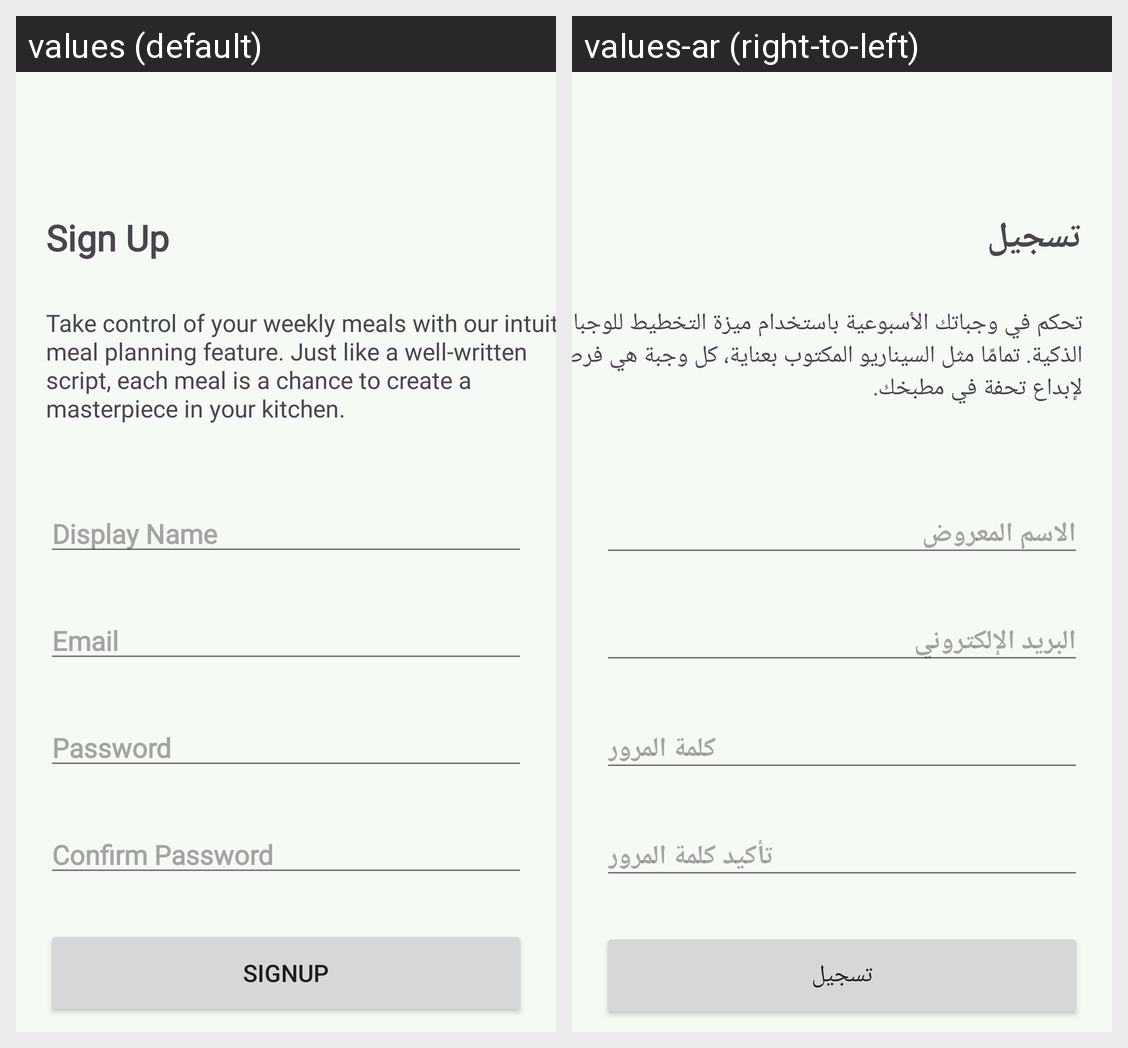

Locale-by-locale string values for the Android screen shown in this grid:
Android screen res/layout/fragment_signup_page.xml rendered under 2 locales, left to right: values (default), values-ar (right-to-left). Device: Nexus 5 (rendered at 1080×1920; each locale shown at half size, 540×960, under a caption strip naming it); theme AppTheme.
Strings drawn on this screen, with the default value and each locale's value (text and hints the layout hard-codes, and strings that could not be matched under every locale, appear in the picture but are not listed):

signupScreenConfirmPasswordText
  values: Confirm Password
  values-ar: تأكيد كلمة المرور

signupScreenSignupText
  values: Sign Up
  values-ar: تسجيل

signupScreenRandomText
  values: Take control of your weekly meals with our intuitive meal planning feature. Just like a well-written script, each meal is a chance to create a masterpiece in your kitchen.
  values-ar: تحكم في وجباتك الأسبوعية باستخدام ميزة التخطيط للوجبات الذكية. تمامًا مثل السيناريو المكتوب بعناية، كل وجبة هي فرصة لإبداع تحفة في مطبخك.

signupScreenDisplayNameText
  values: Display Name
  values-ar: الاسم المعروض

signupScreenEmailText
  values: Email
  values-ar: البريد الإلكتروني

signupScreenPasswordText
  values: Password
  values-ar: كلمة المرور

signupScreenSignupButtonText
  values: Signup
  values-ar: تسجيل
